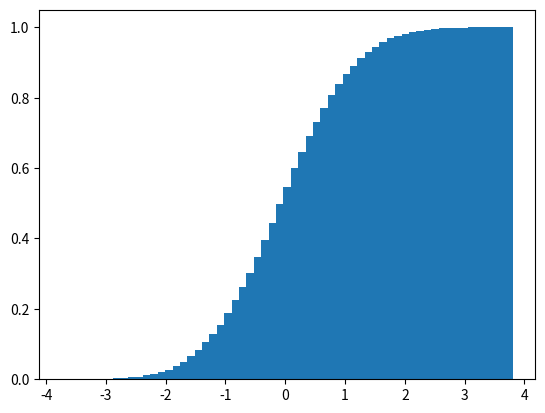

Here is the Python script that generated this plot:
import numpy as np
import matplotlib.pyplot as plt

np.random.seed(0)
x = np.random.randn(10000)
plt.hist(x, bins="auto", density=True, cumulative=True)
plt.show()
